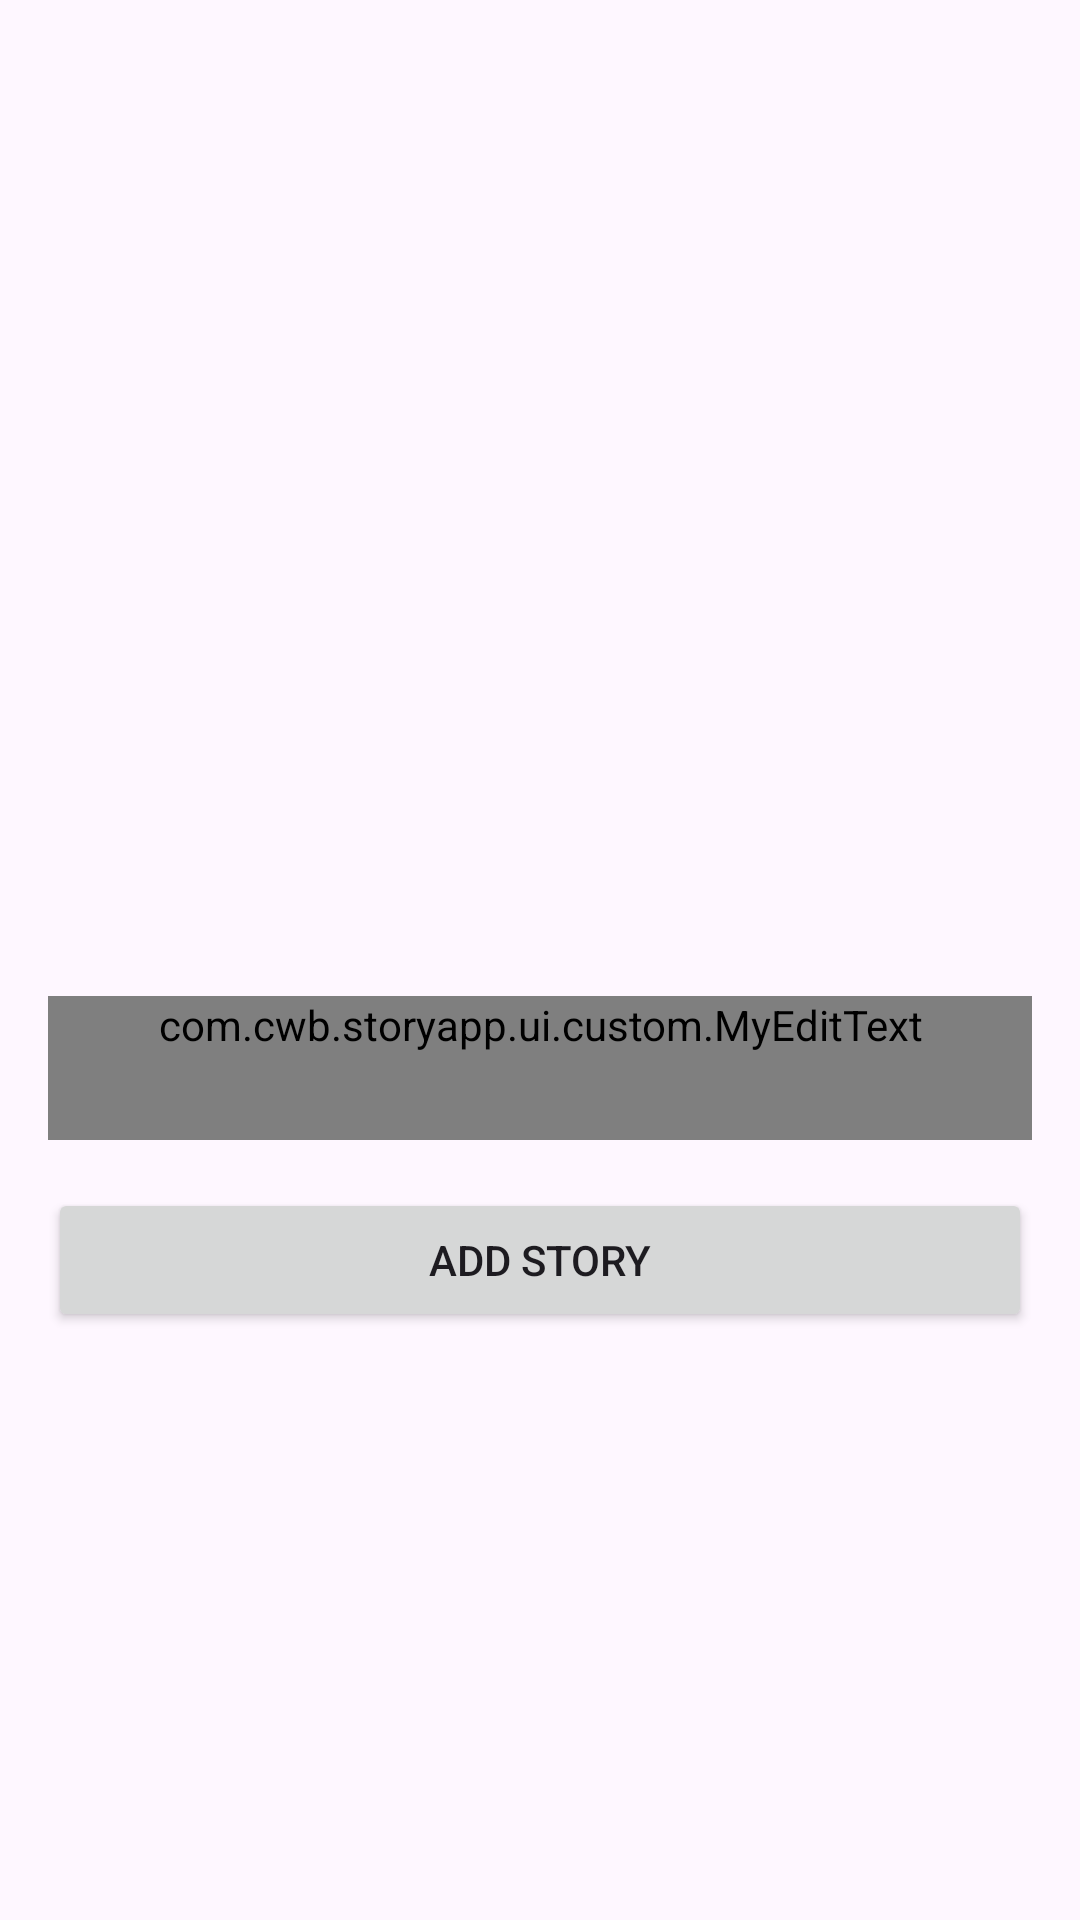

Write the Android layout XML for this screen, with the resource values it uses.
<!-- AndroidManifest.xml: application theme Theme.StoryApp -->
<!-- res/layout/activity_add_story.xml -->
<?xml version="1.0" encoding="utf-8"?>
<LinearLayout xmlns:android="http://schemas.android.com/apk/res/android"
    android:layout_width="match_parent"
    android:layout_height="match_parent"
    android:orientation="vertical"
    android:padding="16dp">

    <ImageView
        android:id="@+id/iv_add_photo"
        android:layout_width="match_parent"
        android:layout_height="300dp"
        android:scaleType="centerCrop"
        android:src="@drawable/baseline_image_24"
        android:layout_marginBottom="16dp" />

    <com.cwb.storyapp.ui.custom.MyEditText
        android:id="@+id/ed_add_description"
        android:layout_width="match_parent"
        android:layout_height="wrap_content"
        android:layout_marginBottom="16dp"
        android:gravity="top"
        android:hint="@string/description"
        android:inputType="textMultiLine"
        android:lines="1"
        android:minHeight="48dp" />

    <Button
        android:id="@+id/button_add"
        android:layout_width="match_parent"
        android:layout_height="wrap_content"
        android:text="@string/add_story" />

    <ProgressBar
        android:id="@+id/progress_bar"
        android:layout_width="wrap_content"
        android:layout_height="wrap_content"
        android:visibility="gone"
        android:layout_gravity="center"
        android:layout_marginTop="16dp" />
</LinearLayout>
<!-- resources referenced by this layout -->
<resources>
  <string name="add_story">Add Story</string>
  <string name="description">Description</string>
  <style name="Theme.StoryApp" parent="Base.Theme.StoryApp" />
  <style name="Base.Theme.StoryApp" parent="Theme.Material3.DayNight">
          <item name="colorPrimary">#0D47A1</item> 
          <item name="colorPrimaryDark">#002171</item> 
          <item name="colorAccent">#1565C0</item> 
  
          
          <item name="colorSecondary">#2196F3</item> 
  
          <item name="android:windowActivityTransitions">true</item>
          <item name="android:windowEnterTransition">@android:transition/move</item>
          <item name="android:windowExitTransition">@android:transition/move</item>
  
      </style>
</resources>
